Image classification data set "Learning" (Amram15/RadarTesting on GitHub). Class labels (6): drinking, falling, picking up, sitting, standing, walking.

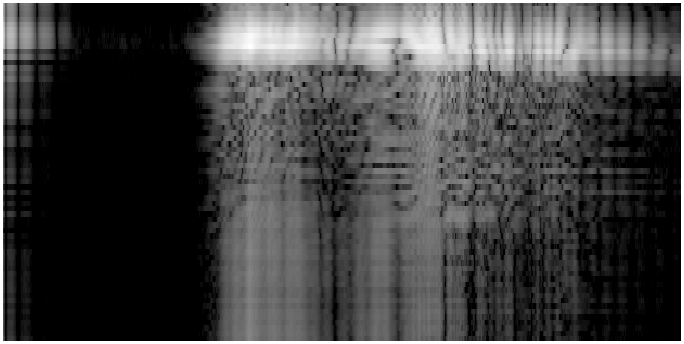
Label: sitting

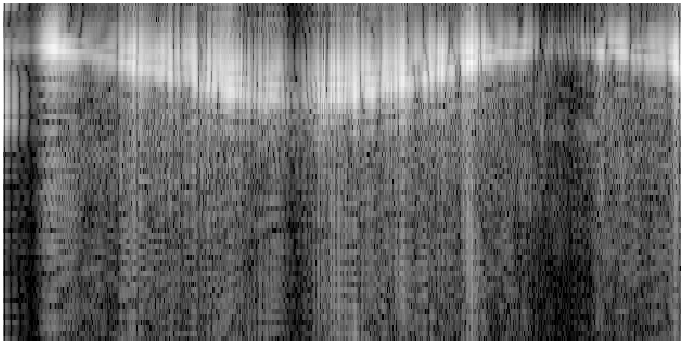
Label: walking

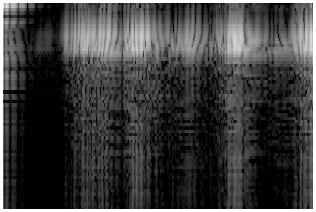
Label: drinking

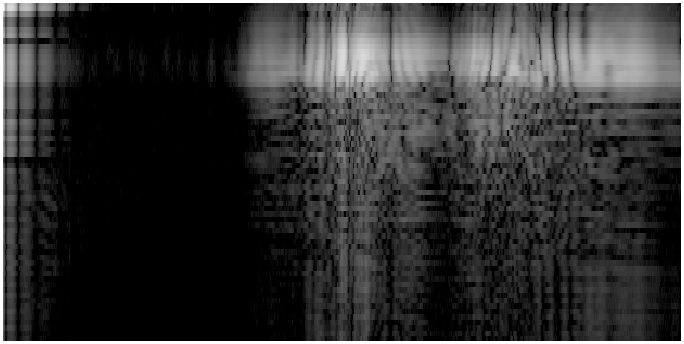
Label: picking up

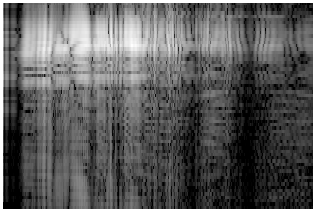
Label: standing

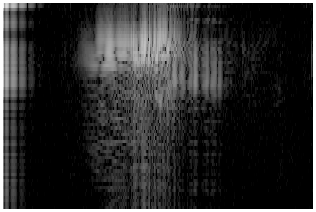
Label: falling
